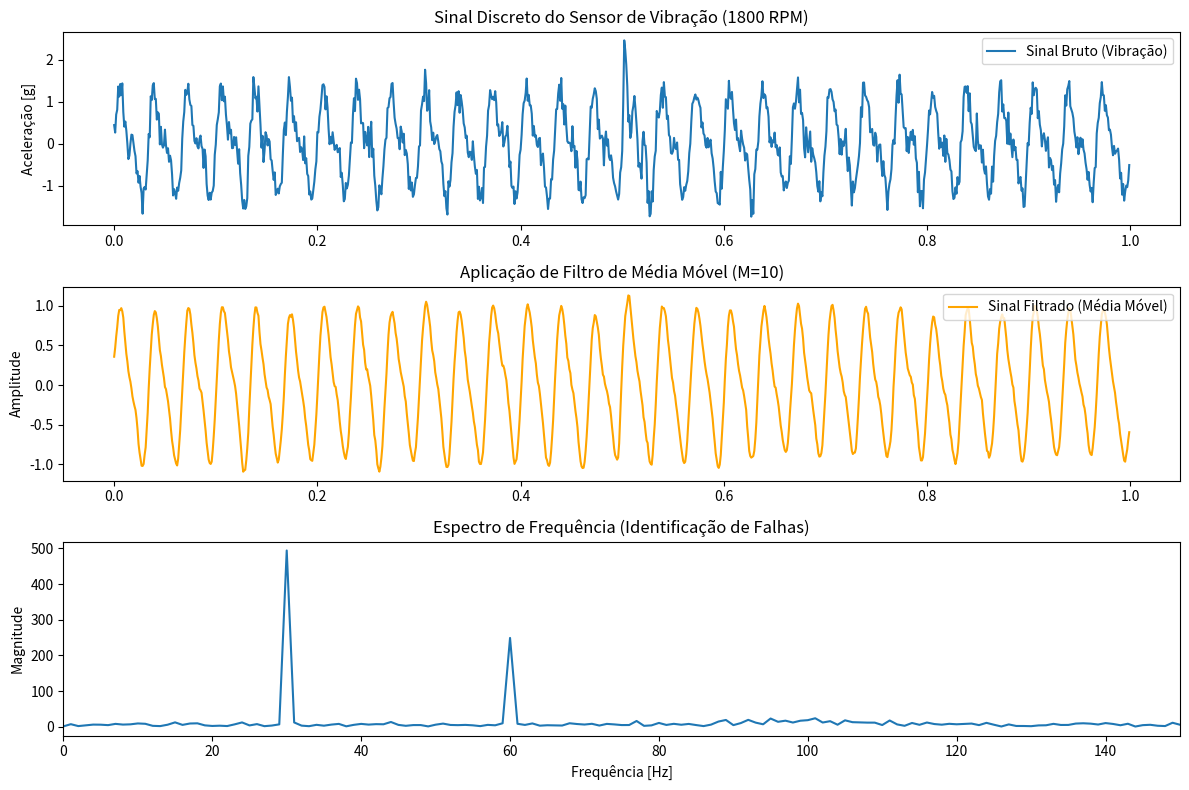

Generate this figure with matplotlib:
# -*- coding: utf-8 -*-
"""Untitled5.ipynb

Automatically generated by Colab.

Original file is located at
    https://colab.research.google.com/drive/1f8H6w5AcWaVabj896hE3OBjTvanh0uoO
"""

import numpy as np
import matplotlib.pyplot as plt

# --- Configurações Iniciais ---
fs = 1000  # Frequência de amostragem (Hz)
t_final = 1.0  # Duração de 1 segundo
n = np.arange(0, int(fs * t_final)) # Vetor de amostras discretas
t = n / fs  # Vetor de tempo

# --- 1. Geração das Componentes ---
f1, A1 = 30, 1.0    # Fundamental
f2, A2 = 60, 0.5    # 2ª Harmônica (Desalinhamento)
ruido = 0.2 * np.random.randn(len(n)) # Ruído Branco

# Componente Transitória (Impacto de falha - decaimento exponencial)
transiente = 1.5 * np.exp(-50 * (t - 0.5)) * np.sin(2 * np.pi * 100 * (t - 0.5))
transiente[t < 0.5] = 0 # O impacto ocorre em 0.5s

# Sinal Composto Total
x_n = A1 * np.sin(2 * np.pi * f1 * t) + A2 * np.sin(2 * np.pi * f2 * t) + transiente + ruido

# --- 2. Processamento: Filtro de Média Móvel ---
# Um filtro FIR simples: y[n] = (1/M) * sum(x[n-k]) de k=0 até M-1
M = 10
y_n = np.convolve(x_n, np.ones(M)/M, mode='same')

# --- 3. Análise de Energia e Potência ---
energia = np.sum(np.abs(x_n)**2)
potencia = energia / len(x_n)

# --- 4. Visualização ---
plt.figure(figsize=(12, 8))

plt.subplot(3, 1, 1)
plt.plot(t, x_n, label='Sinal Bruto (Vibração)')
plt.title('Sinal Discreto do Sensor de Vibração (1800 RPM)')
plt.ylabel('Aceleração [g]')
plt.legend()

plt.subplot(3, 1, 2)
plt.plot(t, y_n, color='orange', label='Sinal Filtrado (Média Móvel)')
plt.title(f'Aplicação de Filtro de Média Móvel (M={M})')
plt.ylabel('Amplitude')
plt.legend()

# Visualização no domínio da frequência (DFT/FFT)
freqs = np.fft.rfftfreq(len(n), 1/fs)
fft_values = np.abs(np.fft.rfft(x_n))
plt.subplot(3, 1, 3)
plt.plot(freqs, fft_values)
plt.title('Espectro de Frequência (Identificação de Falhas)')
plt.xlabel('Frequência [Hz]')
plt.ylabel('Magnitude')
plt.xlim(0, 150)

plt.tight_layout()
plt.show()

print(f"Energia do Sinal: {energia:.2f}")
print(f"Potência Média: {potencia:.2f}")
